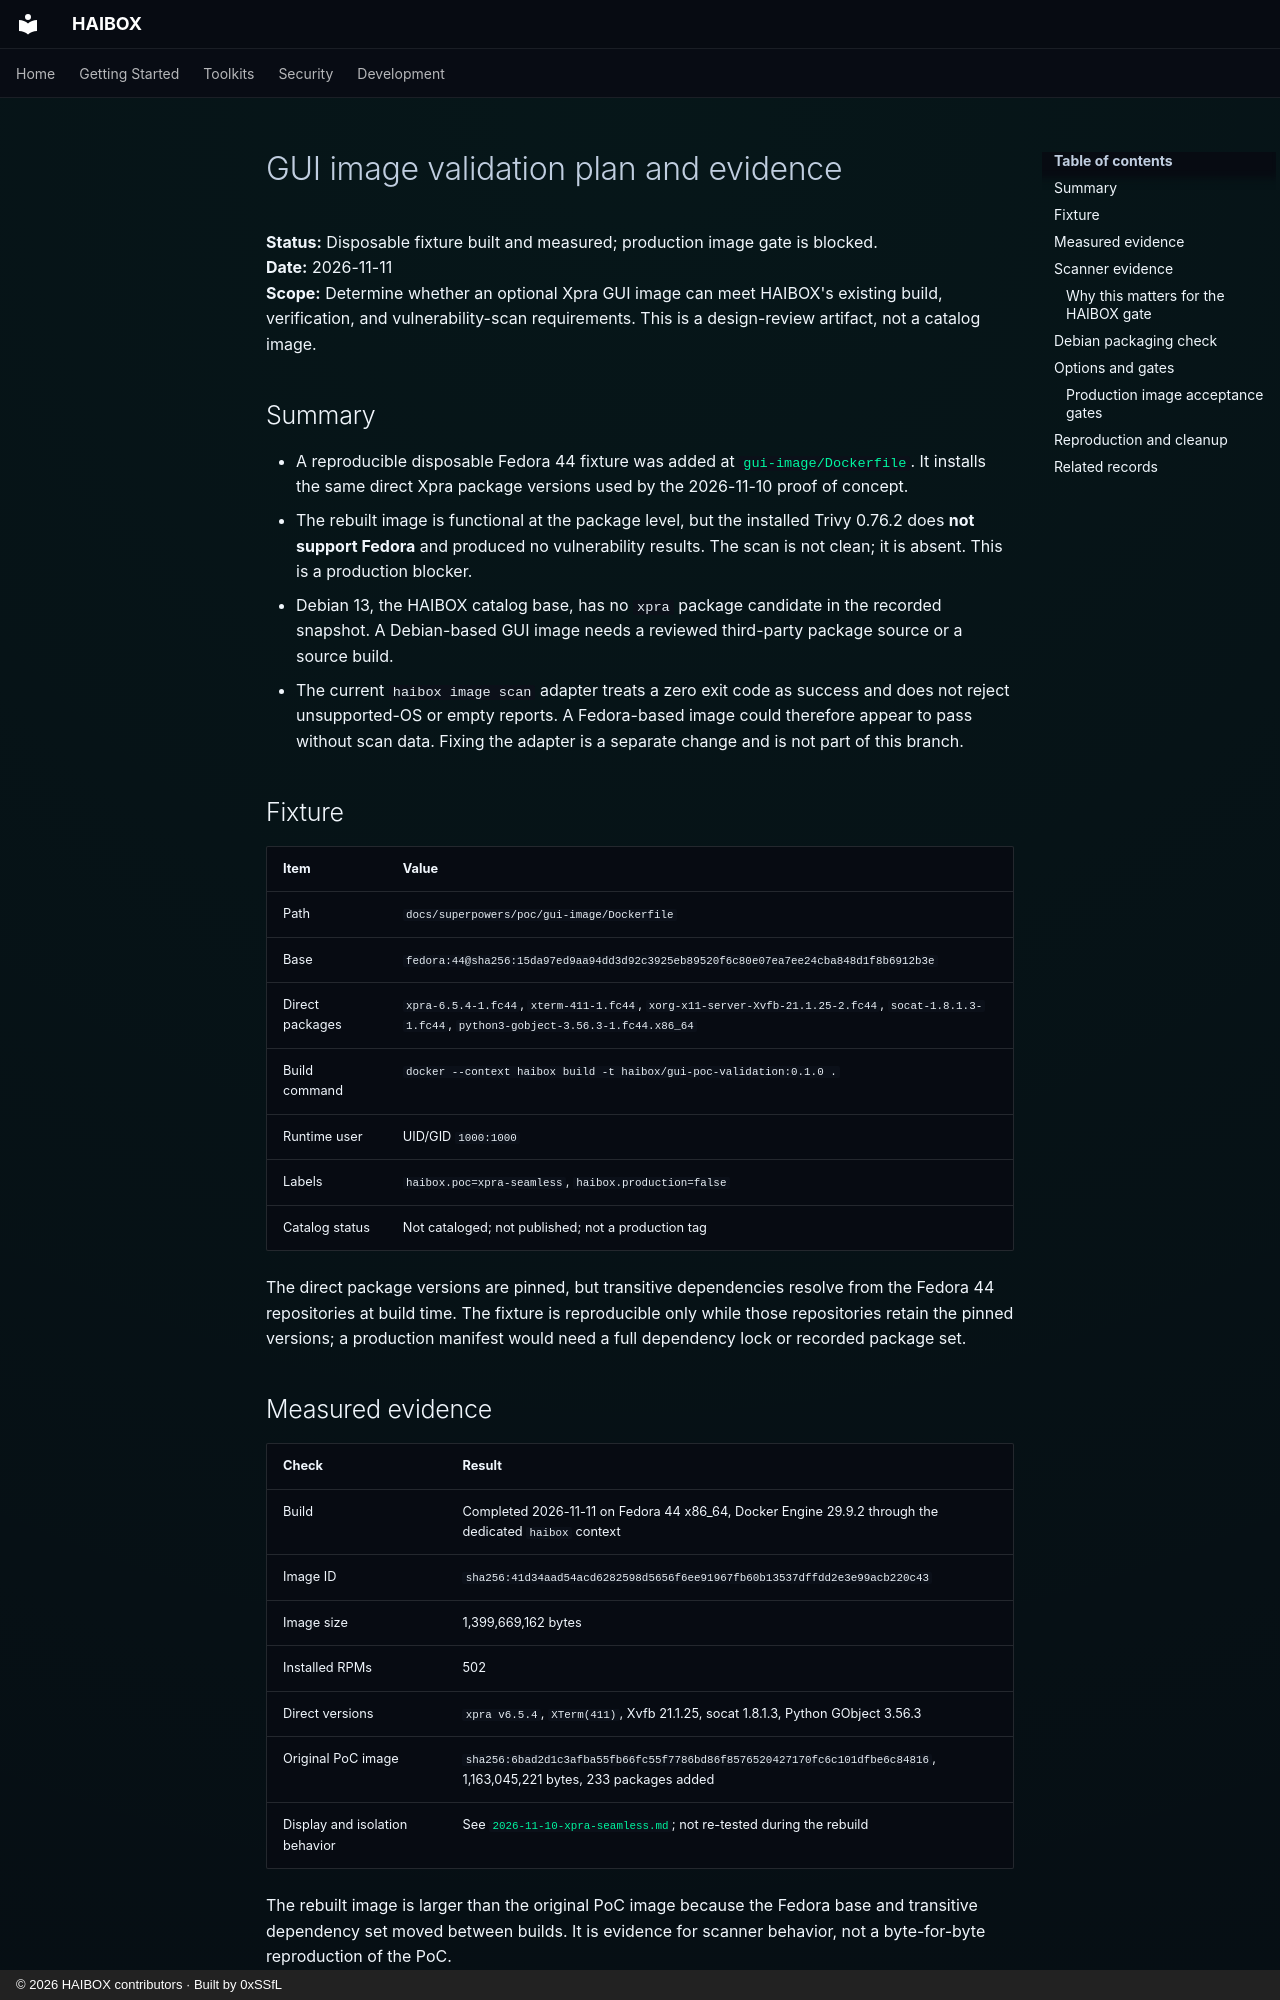

repository: 0xSSfL/haibox · page: superpowers/poc/2026-11-10-gui-image-validation/index.html · generator: mkdocs · copyright: © 2026 HAIBOX contributors · Built by 0xSSfL

# GUI image validation plan and evidence

**Status:** Disposable fixture built and measured; production image gate is
blocked.  
**Date:** 2026-11-11  
**Scope:** Determine whether an optional Xpra GUI image can meet HAIBOX's
existing build, verification, and vulnerability-scan requirements. This is a
design-review artifact, not a catalog image.

## Summary

- A reproducible disposable Fedora 44 fixture was added at
  [`gui-image/Dockerfile`](gui-image/Dockerfile). It installs the same direct
  Xpra package versions used by the 2026-11-10 proof of concept.
- The rebuilt image is functional at the package level, but the installed Trivy
  0.76.2 does **not support Fedora** and produced no vulnerability results. The
  scan is not clean; it is absent. This is a production blocker.
- Debian 13, the HAIBOX catalog base, has no `xpra` package candidate in the
  recorded snapshot. A Debian-based GUI image needs a reviewed third-party
  package source or a source build.
- The current `haibox image scan` adapter treats a zero exit code as success and
  does not reject unsupported-OS or empty reports. A Fedora-based image could
  therefore appear to pass without scan data. Fixing the adapter is a separate
  change and is not part of this branch.

## Fixture

| Item | Value |
|---|---|
| Path | `docs/superpowers/poc/gui-image/Dockerfile` |
| Base | `fedora:44@sha256:15da97ed9aa94dd3d92c3925eb89520f6c80e07ea7ee24cba848d1f8b6912b3e` |
| Direct packages | `xpra-6.5.4-1.fc44`, `xterm-411-1.fc44`, `xorg-x11-server-Xvfb-21.1.25-2.fc44`, `socat-1.8.1.3-1.fc44`, `python3-gobject-3.56.3-1.fc44.x86_64` |
| Build command | `docker --context haibox build -t haibox/gui-poc-validation:0.1.0 .` |
| Runtime user | UID/GID `1000:1000` |
| Labels | `haibox.poc=xpra-seamless`, `haibox.production=false` |
| Catalog status | Not cataloged; not published; not a production tag |

The direct package versions are pinned, but transitive dependencies resolve
from the Fedora 44 repositories at build time. The fixture is reproducible only
while those repositories retain the pinned versions; a production manifest would
need a full dependency lock or recorded package set.

## Measured evidence

| Check | Result |
|---|---|
| Build | Completed 2026-11-11 on Fedora 44 x86_64, Docker Engine 29.9.2 through the dedicated `haibox` context |
| Image ID | `sha256:41d34aad54acd6282598d5656f6ee91967fb60b13537dffdd2e3e99acb220c43` |
| Image size | 1,399,669,162 bytes |
| Installed RPMs | 502 |
| Direct versions | `xpra v6.5.4`, `XTerm(411)`, Xvfb 21.1.25, socat 1.8.1.3, Python GObject 3.56.3 |
| Original PoC image | `sha256:6bad2d1c3afba55fb66fc55f7786bd86f8576520427170fc6c101dfbe6c84816`, 1,163,045,221 bytes, 233 packages added |
| Display and isolation behavior | See [`2026-11-10-xpra-seamless.md`](2026-11-10-xpra-seamless.md); not re-tested during the rebuild |

The rebuilt image is larger than the original PoC image because the Fedora base
and transitive dependency set moved between builds. It is evidence for scanner
behavior, not a byte-for-byte reproduction of the PoC.
